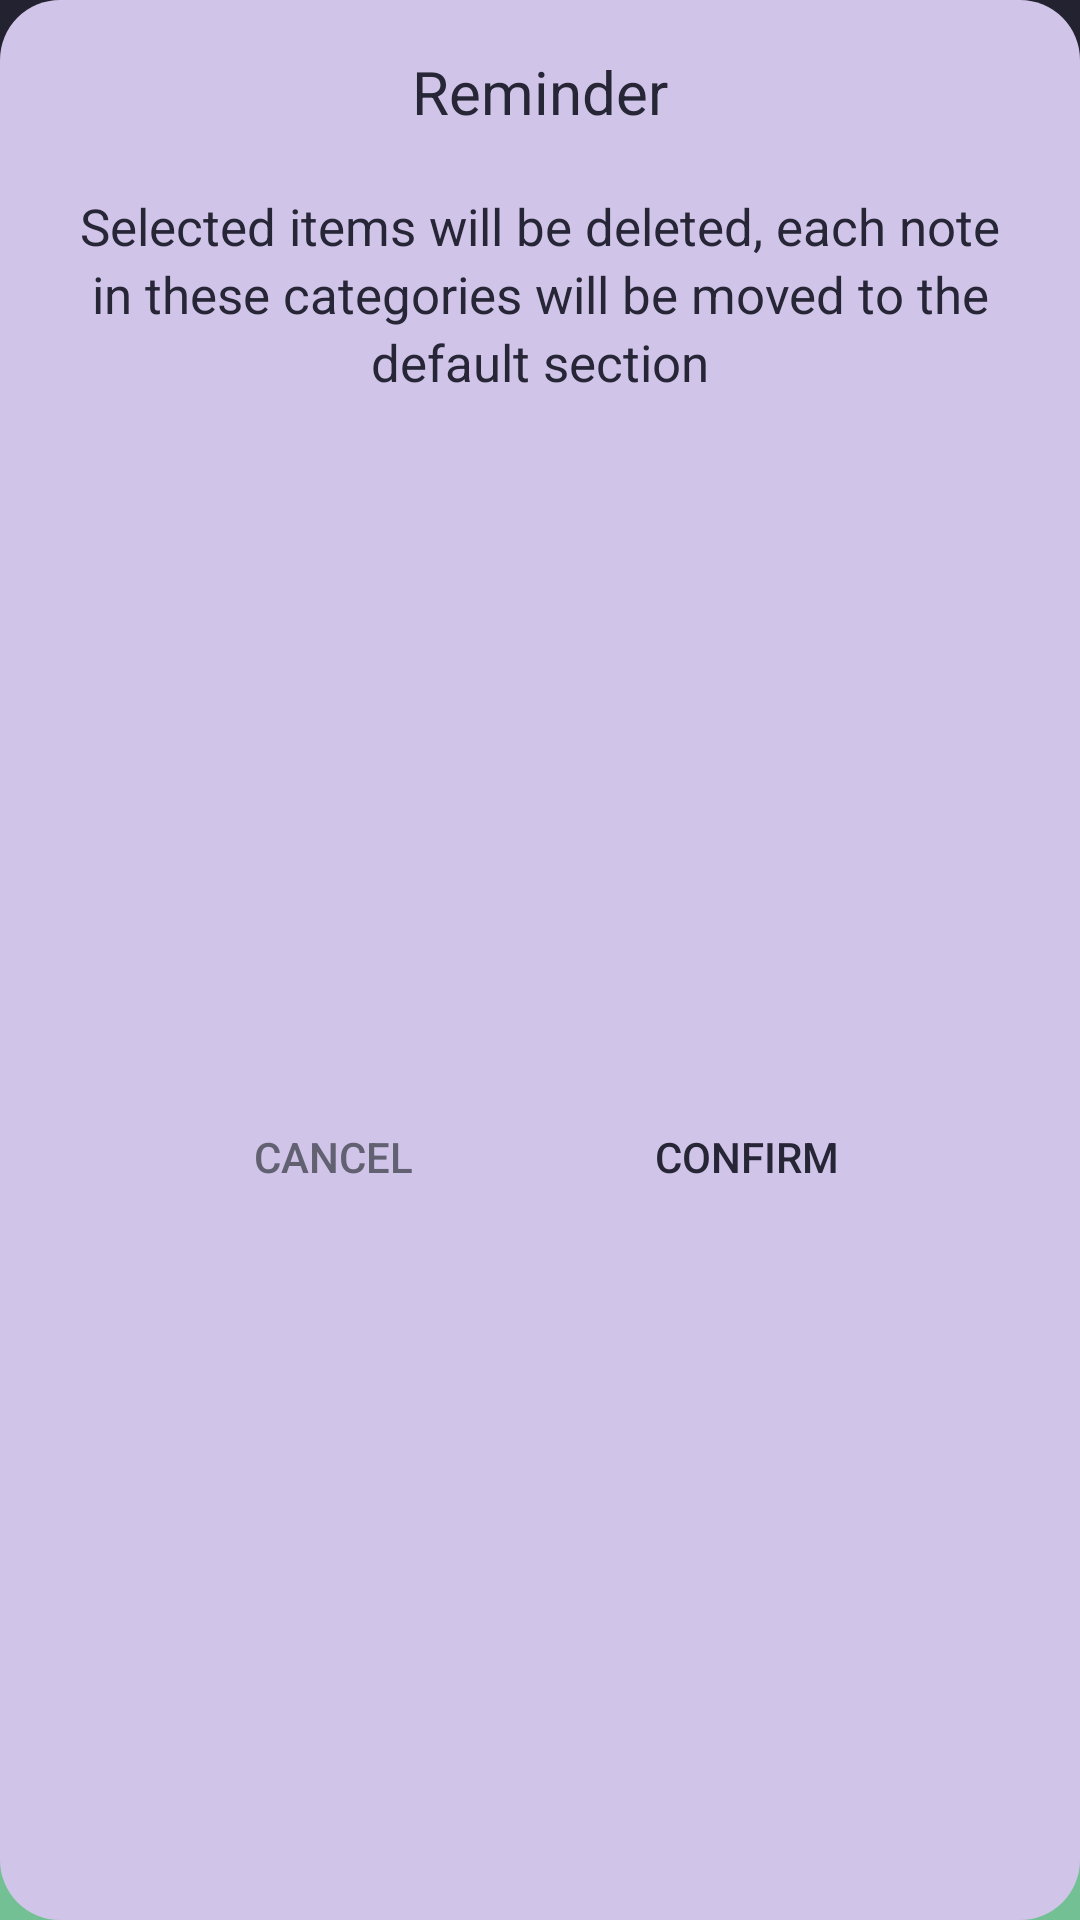

Write the Android layout XML for this screen, with the resource values it uses.
<!-- AndroidManifest.xml: application theme splashScreenTheme -->
<!-- res/layout/delete_folder_dialog.xml -->
<?xml version="1.0" encoding="utf-8"?>
<androidx.constraintlayout.widget.ConstraintLayout
        xmlns:android="http://schemas.android.com/apk/res/android"
        xmlns:tools="http://schemas.android.com/tools"
        xmlns:app="http://schemas.android.com/apk/res-auto"
        android:layout_width="350dp"
        android:layout_height="wrap_content"
        android:padding="17dp"
        android:background="@drawable/dialog_radius">

    <TextView
            android:id="@+id/alertDeleteTitle"
            android:layout_width="match_parent"
            android:layout_height="wrap_content"
            android:text="@string/reminder_delete"
            android:textColor="@color/allTabColor"
            android:textSize="20sp"
            android:gravity="center_horizontal"
            app:layout_constraintStart_toStartOf="parent"
            app:layout_constraintHorizontal_bias="0.5"
            app:layout_constraintEnd_toEndOf="parent"
            app:layout_constraintTop_toTopOf="parent">
    </TextView>

    <TextView
            android:id="@+id/alertDeleteSubtitle"
            android:layout_width="match_parent"
            android:layout_height="wrap_content"
            android:text="@string/delete_folder_alert"
            android:textColor="@color/text_color_secondary"
            android:textSize="17sp"
            android:lineSpacingExtra="3dp"
            android:layout_marginTop="20dp"
            android:gravity="center_horizontal"
            app:layout_constraintStart_toStartOf="parent"
            app:layout_constraintHorizontal_bias="0.5"
            app:layout_constraintEnd_toEndOf="parent"
            app:layout_constraintTop_toBottomOf="@id/alertDeleteTitle">
    </TextView>

    <Button
            android:text="@string/confirm"
            android:id="@+id/btn_confirm"
            android:layout_width="wrap_content"
            android:layout_height="wrap_content"
            android:textColor="@color/allTabColor"
            android:background="@color/colorOnSurface"
            android:stateListAnimator="@null"
            app:layout_constraintEnd_toEndOf="parent"
            app:layout_constraintBottom_toBottomOf="parent"
            app:layout_constraintStart_toEndOf="@+id/button_cancel"
            app:layout_constraintHorizontal_bias="0.5"
            app:layout_constraintTop_toBottomOf="@+id/alertDeleteSubtitle"
            android:layout_marginTop="16dp"/>
    <Button
            android:id="@+id/button_cancel"
            android:text="@string/cancel"
            android:textColor="@color/opaqueTextColor"
            android:stateListAnimator="@null"
            android:background="@color/colorOnSurface"
            android:layout_width="wrap_content"
            android:layout_height="wrap_content"
            app:layout_constraintBottom_toBottomOf="parent"
            app:layout_constraintStart_toStartOf="parent"
            app:layout_constraintHorizontal_bias="0.5"
            app:layout_constraintEnd_toStartOf="@+id/btn_confirm"
            app:layout_constraintTop_toBottomOf="@+id/alertDeleteSubtitle"
            android:layout_marginTop="16dp"/>


</androidx.constraintlayout.widget.ConstraintLayout>
<!-- resources referenced by this layout -->
<resources>
  <color name="allTabColor">#272636</color>
  <color name="colorOnSurface">#D1C4E9</color>
  <color name="opaqueTextColor">#626172</color>
  <color name="text_color_secondary">#272636</color>
  <!-- drawable dialog_radius (drawable) -->
  <?xml version="1.0" encoding="utf-8"?>
  <shape
          xmlns:android="http://schemas.android.com/apk/res/android"
          android:shape="rectangle">
  
      <solid
              android:color="@color/colorOnSurface">
      </solid>
  
      <corners
              android:radius="20dp">
      </corners>
  
  </shape>
  <string name="cancel">Cancel</string>
  <string name="confirm">Confirm</string>
  <string name="delete_folder_alert">Selected items will be deleted, each note in these categories will be moved
          to the default section
      </string>
  <string name="reminder_delete">Reminder</string>
  <style name="splashScreenTheme" parent="Theme.MaterialComponents.DayNight.NoActionBar">
          <item name="android:windowBackground">@drawable/background_welcome</item>
          <item name="android:statusBarColor">#232231</item>
      </style>
  <!-- drawable background_welcome: png bitmap (drawable-hdpi, 41612 bytes) -->
</resources>
